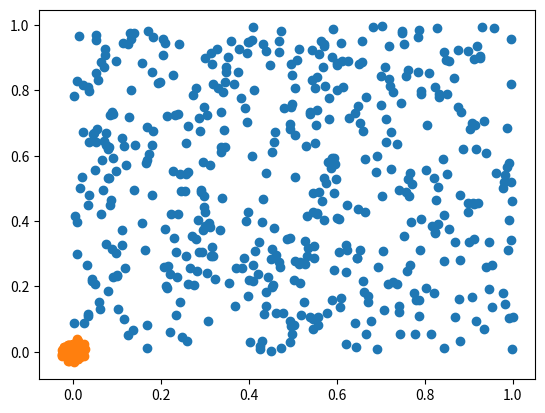

Python code for this plot:

import matplotlib.pyplot as plt
import numpy as np

list1 = np.random.rand(500)
list2 = np.random.rand(500)

list1x = np.random.normal(0, 0.01, 500)
list2y = np.random.normal(0, 0.01, 500)

plt.scatter(list1, list2)
plt.show()
plt.scatter(list1x, list2y)
plt.show()
